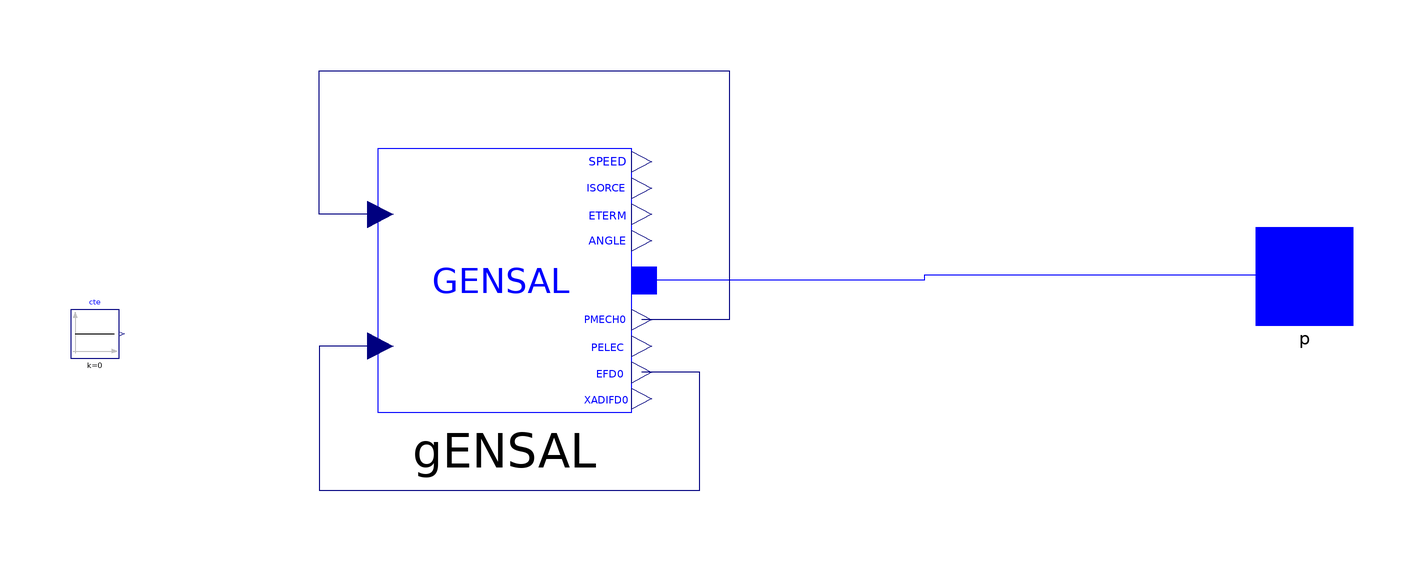

Above is the diagram view of the following Modelica model: its components placed by their Placement annotations and its connect equations drawn as lines.

model Group2 "Machine configuration of synchronous machine with regulators: GENSAL, HYGOV, SCRX;
  from Nordic 44 model: Buses 3100, 3245, 3249, 5600
  Configuration from Bus 3249"
  iPSL.Electrical.Machines.PSSE.GENSAL.GENSAL gENSAL(
    V_0=1 "power flow, terminal voltage",
    angle_0=42.77 "power flow, angle in degree",
    P_0=643 "power flow, active power, (MW)",
    Q_0=54.8304 "power flow, reactive power, (Mvar)",
    M_b=1357 "system base power rating (MVA)",
    Tpd0=5.0 "T'do (> 0)",
    Tppd0=0.06 "T''do (> 0)",
    Tppq0=0.1 "T''qo (> 0)",
    H=3.3 "Inertia",
    D=0 "Speed Damping",
    Xd=0.75 "d-axis reactance",
    Xq=0.5 "q-axis reactance",
    Xpd=0.25 "d-axis transient reactance",
    Xppd=0.1538 "d-axis subtransient reactance",
    Xppq=0.1538 "q-axis subtransient reactance",
    Xl=0.1154 "leakage reactance",
    S10=0.1024,
    S12=0.2742,
    S_b=1000) annotation (Placement(transformation(extent={{-80,-28},{-28,26}})));
  Modelica.Blocks.Sources.Constant cte(k=0) annotation (Placement(transformation(extent={{-143,-17},{-133,-7}})));
  iPSL.Connectors.PwPin p annotation (Placement(transformation(rotation=0, extent={{100,-10},{120,10}}), iconTransformation(extent={{100,-10},{120,10}})));
equation
  connect(p, gENSAL.p) annotation (Line(points={{110,0},{32,0},{32,-1},{-25.4,-1}}, color={0,0,255}));
  connect(p, p) annotation (Line(
      points={{110,0},{104,0},{104,0},{110,0}},
      color={0,0,255},
      smooth=Smooth.None));
  connect(gENSAL.EFD, gENSAL.EFD0) annotation (Line(points={{-79.48,-14.5},{-92,-14.5},{-92,-44},{-14,-44},{-14,-19.9},{-25.92,-19.9}}, color={0,0,127}));
  connect(gENSAL.PMECH, gENSAL.PMECH0) annotation (Line(points={{-79.48,12.5},{-92,12.5},{-92,42},{-8,42},{-8,-9.1},{-25.92,-9.1}}, color={0,0,127}));
  annotation (
    Icon(coordinateSystem(preserveAspectRatio=true, extent={{-100,-100},{100,100}}), graphics={Ellipse(extent={{-14,-42},{74,38}}, lineColor={0,0,255}),Line(
          points={{-2,-12},{18,8},{38,-12},{58,8}},
          color={0,0,255},
          smooth=Smooth.None),Ellipse(extent={{-100,-100},{101,100}}, lineColor={0,0,255}),Text(
          extent={{-91,6},{-22,-12}},
          lineColor={0,0,255},
          textStyle={TextStyle.Italic},
          textString="GENSAL &
SCRX &
HYGOV")}),
    Documentation(revisions="<html>
<!--DISCLAIMER-->
<p>Copyright 2015-2016 RTE (France), SmarTS Lab (Sweden), AIA (Spain) and DTU (Denmark)</p>
<ul>
<li>RTE: <a href=\"http://www.rte-france.com\">http://www.rte-france.com</a></li>
<li>SmarTS Lab, research group at KTH: <a href=\"https://www.kth.se/en\">https://www.kth.se/en</a></li>
<li>AIA: <a href=\"http://www.aia.es/en/energy\"> http://www.aia.es/en/energy</a></li>
<li>DTU: <a href=\"http://www.dtu.dk/english\"> http://www.dtu.dk/english</a></li>
</ul>
<p>The authors can be contacted by email: <a href=\"mailto:info@itesla-ipsl.org\">info@itesla-ipsl.org</a></p>

<p>This Source Code Form is subject to the terms of the Mozilla Public License, v. 2.0. </p>
<p>If a copy of the MPL was not distributed with this file, You can obtain one at <a href=\"http://mozilla.org/MPL/2.0/\"> http://mozilla.org/MPL/2.0</a>.</p>
</html>"),
    Diagram(coordinateSystem(preserveAspectRatio=false, extent={{-100,-100},{100,100}})));
end Group2;